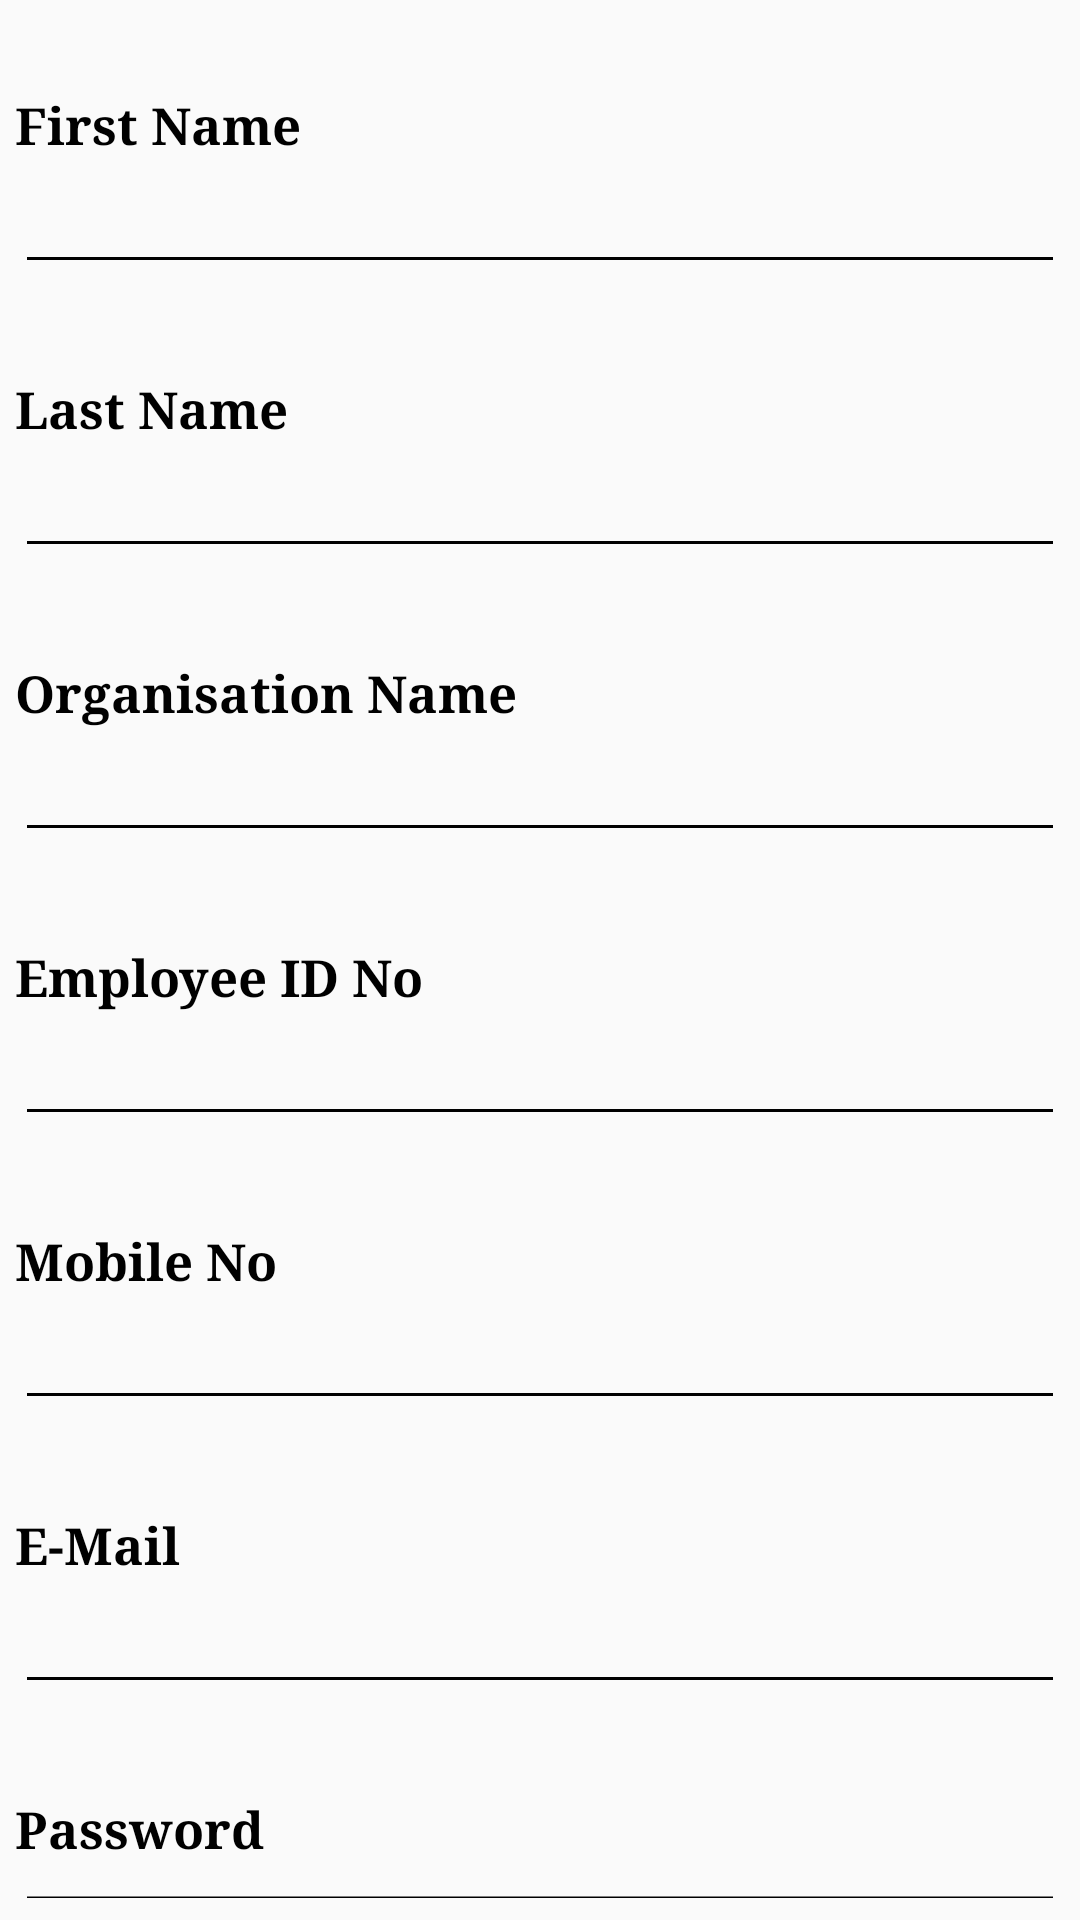

Here is an Android app screen rendered from its layout file. Give the layout XML and the strings, colors and styles it references.
<!-- AndroidManifest.xml: application theme Theme.OfficeCafeteria -->
<!-- res/layout/signup_layout.xml -->
<?xml version="1.0" encoding="utf-8"?>
<RelativeLayout xmlns:android="http://schemas.android.com/apk/res/android"
    android:layout_width="match_parent" android:layout_height="match_parent">


    <TextView
        android:id="@+id/tv_firstName"
        android:layout_width="wrap_content"
        android:layout_height="wrap_content"
        android:layout_alignLeft="@+id/et_firstName"
        android:layout_alignStart="@+id/et_firstName"
        android:text="@string/first_name"
        android:layout_marginTop="30dp"
        android:textColor="@color/black"
        android:textSize="17sp"
        android:textStyle="bold"
        android:typeface="serif"/>


    <EditText
        android:id="@+id/et_firstName"
        android:layout_width="350dp"
        android:layout_height="wrap_content"
        android:layout_below="@+id/tv_firstName"
        android:layout_centerHorizontal="true"
        android:ems="10"
        android:inputType="textPersonName"
        android:theme="@style/MyEditTextTheme"

        />


    <TextView
        android:id="@+id/tv_lastName"
        android:layout_width="wrap_content"
        android:layout_height="wrap_content"
        android:layout_alignLeft="@+id/et_lastName"
        android:layout_alignStart="@+id/et_lastName"
        android:text="@string/last_name"
        android:layout_below="@+id/et_firstName"
        android:layout_marginTop="30dp"
        android:textColor="@color/black"
        android:textSize="17sp"
        android:textStyle="bold"
        android:typeface="serif"/>

    <EditText
        android:id="@+id/et_lastName"
        android:layout_width="350dp"
        android:layout_height="wrap_content"
        android:layout_below="@+id/tv_lastName"
        android:layout_centerHorizontal="true"
        android:ems="10"
        android:inputType="textPersonName"
        android:theme="@style/MyEditTextTheme"

        />

    <TextView
        android:id="@+id/tv_organisationName"
        android:layout_width="wrap_content"
        android:layout_height="wrap_content"
        android:layout_alignLeft="@+id/et_organisationName"
        android:layout_alignStart="@+id/et_organisationName"
        android:text="@string/Organisation_Name"
        android:layout_below="@+id/et_lastName"
        android:layout_marginTop="30dp"
        android:textColor="@color/black"
        android:textSize="17sp"
        android:textStyle="bold"
        android:typeface="serif"/>

    <EditText
        android:id="@+id/et_organisationName"
        android:layout_width="350dp"
        android:layout_height="wrap_content"
        android:layout_below="@+id/tv_organisationName"
        android:layout_centerHorizontal="true"
        android:ems="10"
        android:inputType="text"

        android:theme="@style/MyEditTextTheme" />


    <TextView
        android:id="@+id/tv_employeeIdNo"
        android:layout_width="wrap_content"
        android:layout_height="wrap_content"
        android:layout_alignLeft="@+id/et_employeeIdNo"
        android:layout_alignStart="@+id/et_employeeIdNo"
        android:text="@string/Employee_id_no"
        android:layout_below="@+id/et_organisationName"
        android:layout_marginTop="30dp"
        android:textColor="@color/black"
        android:textSize="17sp"
        android:textStyle="bold"
        android:typeface="serif"/>

    <EditText
        android:id="@+id/et_employeeIdNo"
        android:layout_width="350dp"
        android:layout_height="wrap_content"
        android:layout_below="@+id/tv_employeeIdNo"
        android:layout_centerHorizontal="true"
        android:ems="10"
        android:inputType="text"
        android:theme="@style/MyEditTextTheme"

        />

    <TextView
        android:id="@+id/tv_mobileNo"
        android:layout_width="wrap_content"
        android:layout_height="wrap_content"
        android:layout_alignLeft="@+id/et_mobileNo"
        android:layout_alignStart="@+id/et_mobileNo"
        android:text="@string/mobile_no"
        android:layout_below="@+id/et_employeeIdNo"
        android:layout_marginTop="30dp"
        android:textColor="@color/black"
        android:textSize="17sp"
        android:textStyle="bold"
        android:typeface="serif"/>

    <EditText
        android:id="@+id/et_mobileNo"
        android:layout_width="350dp"
        android:layout_height="wrap_content"
        android:layout_below="@+id/tv_mobileNo"
        android:layout_centerHorizontal="true"
        android:ems="10"
        android:inputType="phone"
        android:theme="@style/MyEditTextTheme"

        />


    <TextView
        android:id="@+id/tv_email"
        android:layout_width="wrap_content"
        android:layout_height="wrap_content"
        android:layout_below="@+id/et_mobileNo"
        android:layout_alignStart="@+id/et_email"
        android:layout_alignLeft="@+id/et_email"
        android:layout_marginTop="30dp"
        android:text="@string/email"
        android:textColor="@color/black"
        android:textSize="17sp"
        android:textStyle="bold"
        android:typeface="serif" />

    <EditText
        android:id="@+id/et_email"
        android:layout_width="350dp"
        android:layout_height="wrap_content"
        android:layout_below="@+id/tv_email"
        android:layout_centerHorizontal="true"
        android:ems="10"
        android:inputType="textWebEmailAddress"
        android:theme="@style/MyEditTextTheme"

        />

    <TextView
        android:id="@+id/tv_password"
        android:layout_width="wrap_content"
        android:layout_height="wrap_content"
        android:layout_alignLeft="@+id/et_password"
        android:layout_alignStart="@+id/et_password"
        android:text="@string/string_password"
        android:layout_below="@+id/et_email"
        android:layout_marginTop="30dp"
        android:textColor="@color/black"
        android:textSize="17sp"
        android:textStyle="bold"
        android:typeface="serif"/>

    <EditText
        android:id="@+id/et_password"
        android:layout_width="350dp"
        android:layout_height="wrap_content"
        android:layout_below="@+id/tv_password"
        android:layout_centerHorizontal="true"
        android:ems="10"
        android:inputType="textPassword"
        android:theme="@style/MyEditTextTheme"

        />

    <TextView
        android:id="@+id/tv_conform_password"
        android:layout_width="wrap_content"
        android:layout_height="wrap_content"
        android:layout_alignLeft="@+id/et_conform_password"
        android:layout_alignStart="@+id/et_conform_password"
        android:text="@string/confirm_password"
        android:layout_below="@+id/et_password"
        android:layout_marginTop="30dp"
        android:textColor="@color/black"
        android:textSize="17sp"
        android:textStyle="bold"
        android:typeface="serif"/>

    <EditText
        android:id="@+id/et_conform_password"
        android:layout_width="350dp"
        android:layout_height="wrap_content"
        android:layout_below="@+id/tv_conform_password"
        android:layout_centerHorizontal="true"
        android:ems="10"
        android:inputType="textPassword"
        android:theme="@style/MyEditTextTheme"

        />






        <Button
        android:id="@+id/bt_signUp"
        android:layout_width="350dp"
        android:layout_height="60dp"
        android:layout_below="@id/et_conform_password"
        android:layout_centerHorizontal="true"
        android:background="@drawable/bt_layout"
        android:text="@string/string_sign_up"
        android:textColor="@color/white"
        android:typeface="serif"
        android:textStyle="bold"
        android:layout_marginTop="90dp"
        android:textSize="18sp" />

    <TextView
        android:id="@+id/already_hav_acc"
        android:layout_width="wrap_content"
        android:layout_height="wrap_content"
        android:layout_centerHorizontal="true"
        android:layout_below="@+id/bt_signUp"
        android:layout_marginTop="40dp"
        android:text="@string/already_have_any_acc"
        android:textSize="20sp"
        android:typeface="serif"
        android:textColor="@color/black"
        android:textStyle="bold"
        android:theme="@style/MyEditTextTheme"

        />



</RelativeLayout>
<!-- resources referenced by this layout -->
<resources>
  <color name="black">#FF000000</color>
  <color name="white">#FFFFFFFF</color>
  <!-- drawable bt_layout (drawable) -->
  <?xml version="1.0" encoding="utf-8"?>
  <shape xmlns:android="http://schemas.android.com/apk/res/android">
      <solid android:color="@color/black"/>
      <stroke android:width="3dp" android:color="#B1BCBE" />
      <corners android:radius="10dp"/>
      <padding android:left="0dp" android:top="0dp" android:right="0dp" android:bottom="0dp" />
  
  </shape>
  <string name="Employee_id_no">Employee ID No</string>
  <string name="Organisation_Name">Organisation Name</string>
  <string name="already_have_any_acc">Already  have any account? <u>Login</u></string>
  <string name="confirm_password">Confirm Password</string>
  <string name="email">E-Mail</string>
  <string name="first_name">First Name</string>
  <string name="last_name">Last Name</string>
  <string name="mobile_no">Mobile No</string>
  <string name="string_password">Password</string>
  <string name="string_sign_up">Sign Up</string>
  <style name="MyEditTextTheme">
      <item name="colorControlNormal">@color/black</item>
      <item name="colorControlActivated">@color/black</item>
      <item name="colorControlHighlight">@color/black</item>
      </style>
  <style name="Theme.OfficeCafeteria" parent="Theme.AppCompat.Light.NoActionBar">
          
          <item name="colorPrimary">@color/purple_500</item>
          <item name="colorPrimaryVariant">@color/black</item>
          <item name="colorOnPrimary">@color/white</item>
          
          <item name="colorSecondary">@color/purple_500</item>
          <item name="colorSecondaryVariant">@color/black</item>
          <item name="colorOnSecondary">@color/white</item>
          
          <item name="android:statusBarColor" tools:targetApi="l">?attr/colorPrimaryVariant</item>
          
      </style>
  <color name="purple_500">#ffff</color>
</resources>
